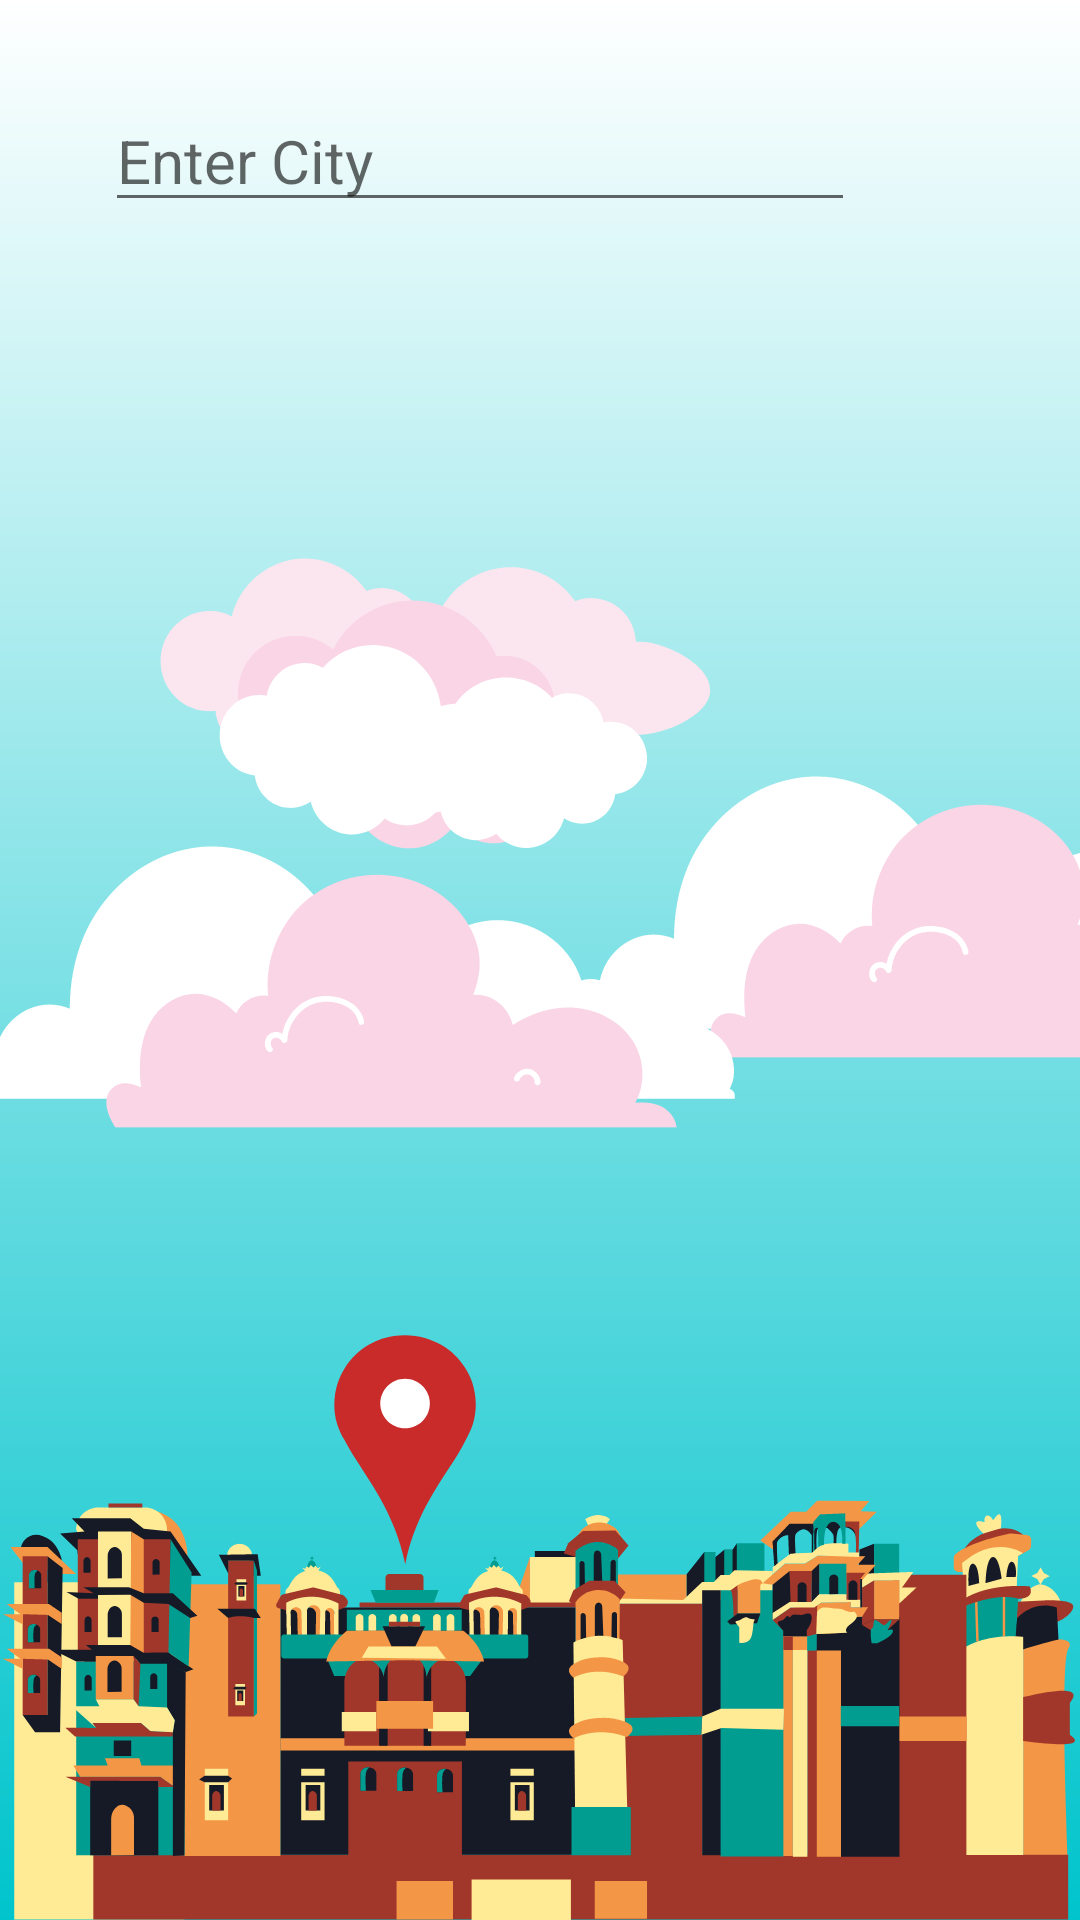

The Android layout XML behind this screen, and the referenced resources:
<!-- AndroidManifest.xml: application theme Theme.WeatherQuery -->
<!-- res/layout/activity_main.xml -->
<?xml version="1.0" encoding="utf-8"?>
<androidx.constraintlayout.widget.ConstraintLayout xmlns:android="http://schemas.android.com/apk/res/android"
    xmlns:app="http://schemas.android.com/apk/res-auto"
    xmlns:tools="http://schemas.android.com/tools"
    android:id="@+id/cl_mainBody"
    android:layout_width="match_parent"
    android:layout_height="match_parent"
    tools:context=".Activity.MainActivity"
    android:background="@drawable/mainbg">

    <ProgressBar
        android:id="@+id/pb_loading"
        android:layout_width="wrap_content"
        android:layout_height="wrap_content"
        android:theme="@style/ProgressBarStyle"
        app:layout_constraintStart_toStartOf="parent"
        app:layout_constraintEnd_toEndOf="parent"
        app:layout_constraintTop_toTopOf="parent"
        app:layout_constraintBottom_toBottomOf="parent"/>

    <LinearLayout
        android:id="@+id/ll_searchBar"
        android:layout_width="match_parent"
        android:layout_height="wrap_content"
        android:layout_marginTop="30dp"
        android:gravity="center"
        android:orientation="horizontal"
        android:paddingStart="5dp"
        android:paddingEnd="20dp"
        app:layout_constraintStart_toStartOf="parent"
        app:layout_constraintTop_toTopOf="parent">

        <EditText
            android:id="@+id/etv_cityName"
            android:layout_width="0dp"
            android:layout_height="wrap_content"
            android:layout_marginStart="30dp"
            android:layout_weight="1"
            android:hint="@string/enter_city"
            android:textColor="@color/black"
            android:textSize="20sp"
            android:inputType="text"
            android:imeOptions="actionSearch"/>

        <ImageView
            android:id="@+id/iv_pressMe"
            android:layout_width="35dp"
            android:layout_height="35dp"
            android:layout_marginStart="20dp"
            android:background="?android:selectableItemBackgroundBorderless"
            android:clickable="true"
            android:focusable="true"
            android:src="@drawable/ic_baseline_search_24"
            android:text="@string/search" />

    </LinearLayout>

    <LinearLayout
        android:id="@+id/ll_location"
        android:layout_width="wrap_content"
        android:layout_height="wrap_content"
        android:orientation="horizontal"
        android:paddingRight="10dp"
        android:gravity="center"
        android:visibility="gone"
        android:layout_marginTop="20dp"
        android:background="@drawable/locationtextbackground"
        app:layout_constraintTop_toBottomOf="@id/ll_searchBar"
        app:layout_constraintStart_toStartOf="@id/ll_searchBar"
        app:layout_constraintEnd_toEndOf="@id/ll_searchBar">
    <ImageView
        android:id="@+id/iv_locationIcon"
        android:layout_width="30dp"
        android:layout_height="25dp"
        android:src="@drawable/ic_baseline_location_on_24"/>

    <TextView
        android:id="@+id/tv_location"
        android:layout_width="wrap_content"
        android:layout_height="wrap_content"
        android:text=""
        android:maxWidth="200dp"
        android:textColor="@color/black"
        android:textSize="20sp"
        android:layout_marginStart="5dp"
        app:layout_constraintEnd_toEndOf="parent"
        app:layout_constraintStart_toStartOf="parent"
        app:layout_constraintTop_toBottomOf="@id/ll_searchBar" />

    </LinearLayout>
    <LinearLayout
        android:id="@+id/ll_temperatureValue"
        android:layout_width="wrap_content"
        android:layout_height="wrap_content"
        android:layout_marginTop="40dp"
        android:orientation="horizontal"
        android:visibility="gone"
        app:layout_constraintEnd_toEndOf="parent"
        app:layout_constraintStart_toStartOf="parent"
        app:layout_constraintTop_toBottomOf="@id/ll_location">

        <TextView
            android:id="@+id/tv_currTemp"
            android:layout_width="wrap_content"
            android:layout_height="wrap_content"
            android:text="29"
            android:textColor="@color/black"
            android:textSize="70sp" />

        <TextView
            android:id="@+id/tv_tempUnit"
            android:layout_width="wrap_content"
            android:layout_height="match_parent"
            android:layout_marginTop="12dp"
            android:text=" °C"
            android:textColor="@color/black"
            android:textSize="35sp" />
    </LinearLayout>


    <TextView
        android:id="@+id/tv_weatherCondition"
        android:layout_width="wrap_content"
        android:layout_height="wrap_content"
        android:text="Hello World!"
        android:visibility="gone"
        android:textColor="@color/black"
        android:textSize="18sp"
        app:layout_constraintEnd_toEndOf="@id/ll_temperatureValue"
        app:layout_constraintStart_toStartOf="@id/ll_temperatureValue"
        app:layout_constraintTop_toBottomOf="@id/ll_temperatureValue" />

    <TextView
        android:id="@+id/tv_windSpeed"
        android:layout_width="wrap_content"
        android:layout_height="wrap_content"
        android:text="29"
        android:textColor="@color/black"
        android:textSize="20sp"
        android:layout_marginStart="20dp"
        android:layout_marginTop="20dp"
        app:layout_constraintStart_toStartOf="parent"
        app:layout_constraintTop_toBottomOf="@id/tv_weatherCondition"
        android:visibility="gone" />

    <TextView
        android:id="@+id/tv_cloud"
        android:layout_width="wrap_content"
        android:layout_height="wrap_content"
        android:text="29"
        android:textColor="@color/black"
        android:textSize="20sp"
        android:layout_marginStart="20dp"
        android:layout_marginTop="10dp"
        app:layout_constraintStart_toStartOf="parent"
        app:layout_constraintTop_toBottomOf="@id/tv_windSpeed"
        android:visibility="gone"/>

    <TextView
        android:id="@+id/tv_humidity"
        android:layout_width="wrap_content"
        android:layout_height="wrap_content"
        android:text="29"
        android:textColor="@color/black"
        android:textSize="20sp"
        android:layout_marginStart="20dp"
        android:layout_marginTop="10dp"
        app:layout_constraintStart_toStartOf="parent"
        app:layout_constraintTop_toBottomOf="@id/tv_cloud"
        android:visibility="gone"/>

</androidx.constraintlayout.widget.ConstraintLayout>
<!-- resources referenced by this layout -->
<resources>
  <color name="black">#FF000000</color>
  <!-- drawable locationtextbackground (drawable) -->
  <?xml version="1.0" encoding="utf-8"?>
  <shape
      xmlns:android="http://schemas.android.com/apk/res/android"
      android:shape="rectangle">
  
      <solid
          android:color = "#FFFFFF"/>
  
      <corners android:radius="100dp"/>
  </shape>
  <!-- drawable mainbg: png bitmap (drawable, 105429 bytes) -->
  <string name="enter_city">Enter City</string>
  <string name="search">Search</string>
  <style name="ProgressBarStyle">
          <item name="colorAccent">@color/black</item>
      </style>
  <style name="Theme.WeatherQuery" parent="Theme.MaterialComponents.DayNight.NoActionBar">
          
          <item name="colorPrimary">@color/purple_500</item>
          <item name="colorPrimaryVariant">@color/purple_700</item>
          <item name="colorOnPrimary">@color/white</item>
          
          <item name="colorSecondary">@color/teal_200</item>
          <item name="colorSecondaryVariant">@color/teal_700</item>
          <item name="colorOnSecondary">@color/black</item>
          
          <item name="android:statusBarColor">?attr/colorPrimaryVariant</item>
          
      </style>
  <color name="purple_500">#FF6200EE</color>
  <color name="purple_700">#FF3700B3</color>
  <color name="white">#FFFFFFFF</color>
  <color name="teal_200">#FF03DAC5</color>
  <color name="teal_700">#FF018786</color>
</resources>
